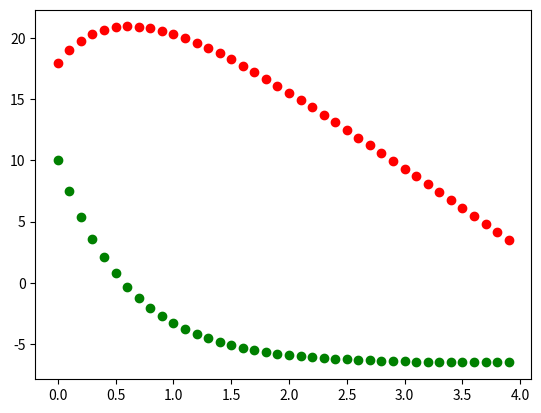
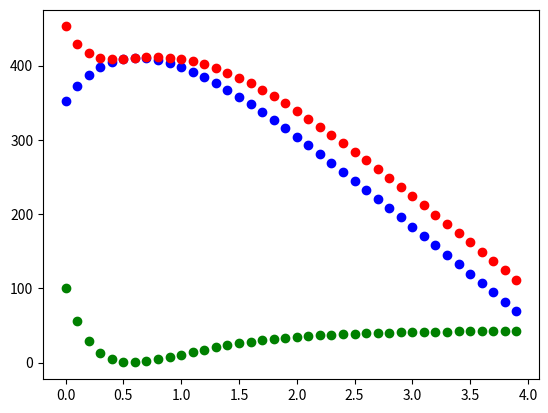

These figures' Python source, in order:
#caída libre con viscosidad

import matplotlib.pyplot as plt
dt = 0.1
x=18 
v=10
k=3  
m=2
a=-9.8-(k/m)*v
t=0
while t<4: #// aquí podría ir cualquier evaluacion de condicion final.
    plt.figure(1)
    plt.plot(t,x,"ro")
    plt.plot(t, v, "go")
    
    Ec=0.5*m*v**2
    Epg=m*9.8*x    
    Em=Ec+Epg
    plt.figure(2)
    plt.plot(t,Epg,"bo")
    plt.plot(t,Ec,"go")
    plt.plot(t,Em,"ro")    
    
    print (t, x)
    x=x+v*dt #valor es igual al valor derivado*dt
    v = v+a*dt
    a = -9.8-(k/m)*v #si el movimiento es una caida libre o un tiro vertical, la aceleración no se modificará.
    t = t+dt
        

plt.figure(1)
plt.show()
plt.figure(2)
plt.show()